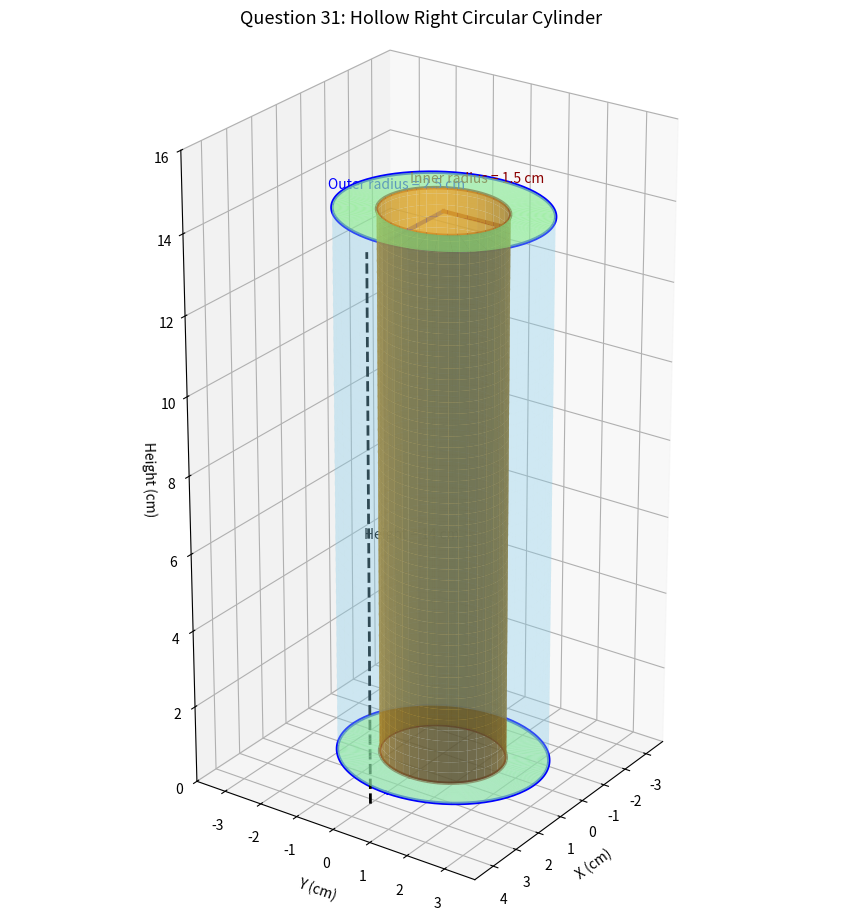

Write the Python code that produced this figure.
    
    


    
  
import numpy as np
import matplotlib.pyplot as plt
import os
# Question 31: Hollow right circular cylinder

# Given values
height = 14
difference = 1
volume = 176
pi = 22 / 7

# Step 1: Calculate the sum of the radii
# Volume = pi * h * (R^2 - r^2)
# R^2 - r^2 = (R-r)(R+r)
# R-r = 1

sum_radii = volume / (pi * height * difference)

# Step 2: Calculate outer and inner radii
outer_radius = (sum_radii + difference) / 2
inner_radius = (sum_radii - difference) / 2

# Print solution
print("=" * 55)
print("       QUESTION 31 - HOLLOW CYLINDER")
print("=" * 55)

print("\nGiven:")
print("Height of cylinder = 14 cm")
print("Difference between outer and inner radii = 1 cm")
print("Volume of metal = 176 cm^3")

print("\nStep 1: Use the formula for the volume of metal")
print("V = pi * h * (R^2 - r^2)")

print("\nStep 2: Factorise")
print("V = pi * h * (R-r)(R+r)")

print("\nSubstitute the given values:")
print("176 = (22/7) * 14 * 1 * (R+r)")
print("176 = 44 * (R+r)")
print("R+r = 176/44")
print(f"R+r = {sum_radii:.0f}")

print("\nStep 3: Solve the two equations")
print("R+r = 4")
print("R-r = 1")
print("\nAdding both equations:")
print("2R = 5")
print(f"R = {outer_radius:.1f} cm")

print("\nSubtracting the equations:")
print("2r = 3")
print(f"r = {inner_radius:.1f} cm")

print("\nStep 4: Verify the volume")
calculated_volume = pi * height * (
    outer_radius**2 - inner_radius**2
)
print(f"V = (22/7) * 14 * ({outer_radius:.1f}^2 - {inner_radius:.1f}^2)")
print(f"V = {calculated_volume:.0f} cm^3")

print("\n" + "=" * 55)
print("                 FINAL ANSWER")
print(f"Outer radius = {outer_radius:.1f} cm")
print(f"Inner radius = {inner_radius:.1f} cm")
print("=" * 55)

# --------------------------------------------------
# Draw a 3D hollow cylinder
# --------------------------------------------------

fig = plt.figure(figsize=(11, 9))
ax = fig.add_subplot(111, projection="3d")

theta = np.linspace(0, 2 * np.pi, 160)
z = np.linspace(0, height, 100)
Theta, Z = np.meshgrid(theta, z)

# Outer curved surface: light and transparent
X_outer = outer_radius * np.cos(Theta)
Y_outer = outer_radius * np.sin(Theta)

ax.plot_surface(
    X_outer, Y_outer, Z,
    color="skyblue",
    alpha=0.20,
    edgecolor="none",
    shade=False
)

# Inner curved surface: contrasting and more opaque
X_inner = inner_radius * np.cos(Theta)
Y_inner = inner_radius * np.sin(Theta)

ax.plot_surface(
    X_inner, Y_inner, Z,
    color="orange",
    alpha=0.85,
    edgecolor="none",
    shade=True
)

# Top and bottom annular surfaces
radial = np.linspace(inner_radius, outer_radius, 40)
Theta_ring, Radial = np.meshgrid(theta, radial)

for z_level in [0, height]:
    X_ring = Radial * np.cos(Theta_ring)
    Y_ring = Radial * np.sin(Theta_ring)
    Z_ring = np.full_like(X_ring, z_level)

    ax.plot_surface(
        X_ring, Y_ring, Z_ring,
        color="lightgreen",
        alpha=0.75,
        edgecolor="none",
        shade=False
    )

# Draw clear boundary circles for both radii
for radius, color, width in [
    (outer_radius, "blue", 2.5),
    (inner_radius, "darkred", 2.5)
]:
    circle_x = radius * np.cos(theta)
    circle_y = radius * np.sin(theta)

    ax.plot(circle_x, circle_y, np.zeros_like(theta),
            color=color, linewidth=width)
    ax.plot(circle_x, circle_y, np.full_like(theta, height),
            color=color, linewidth=width)

# Draw radius indicators in different directions
# Outer radius along positive X direction
ax.plot(
    [0, outer_radius], [0, 0], [height, height],
    color="blue", linewidth=3
)

# Inner radius along positive Y direction
ax.plot(
    [0, 0], [0, inner_radius], [height, height],
    color="darkred", linewidth=3
)

# Radius labels placed away from one another
ax.text(
    outer_radius / 2, -0.45, height + 0.8,
    "Outer radius = 2.5 cm",
    color="blue",
    fontsize=10,
    ha="center"
)

ax.text(
    -0.2, inner_radius / 2, height + 0.8,
    "Inner radius = 1.5 cm",
    color="darkred",
    fontsize=10,
    ha="center"
)

# Dimension line for height
ax.plot(
    [outer_radius + 0.7, outer_radius + 0.7],
    [0, 0],
    [0, height],
    color="black",
    linestyle="--",
    linewidth=2
)

ax.text(
    outer_radius + 0.9, 0, height / 2,
    "Height = 14 cm",
    color="black"
)

# Title and formatting
ax.set_title(
    "Question 31: Hollow Right Circular Cylinder",
    pad=25,
    fontsize=13
)

ax.set_xlabel("X (cm)")
ax.set_ylabel("Y (cm)")
ax.set_zlabel("Height (cm)")

ax.set_xlim(-3.8, 4.8)
ax.set_ylim(-3.8, 3.8)
ax.set_zlim(0, 16)

ax.set_box_aspect((1, 1, 2))
ax.view_init(elev=25, azim=35)

plt.tight_layout()

# Save image
plt.savefig("s31.png", dpi=300, bbox_inches="tight")
print("\n3D diagram saved as s31.png")
#os.system("termux-open s31.png")
# Display image
plt.show()
